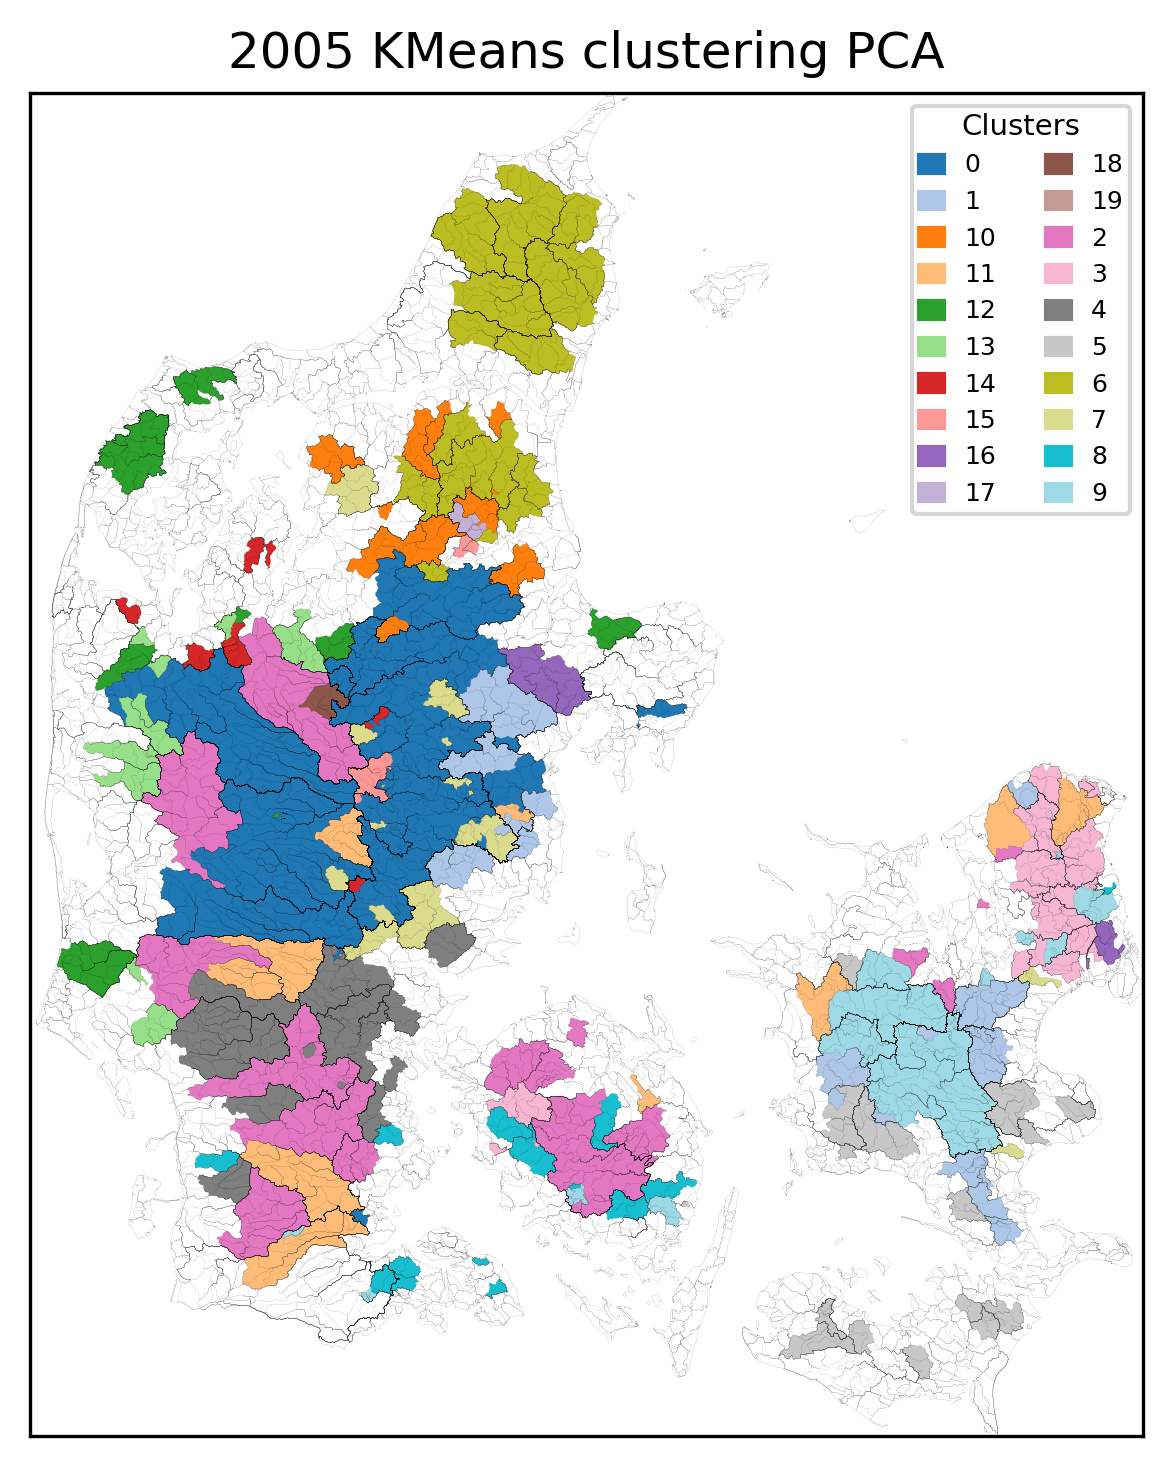

The file beside this chart, header and first rows:
, Cluster
18000077, 0
21000084, 0
21000085, 0
21000089, 0
21000062, 0
21000030, 0
21000040, 0
21000873, 0
21000745, 0
21001663, 0
21000569, 0
21000563, 0
21000526, 0
21000557, 0
21000467, 0
21000461, 0
21000666, 0
21000712, 0
21000665, 0
21000794, 0
26000080, 0
25000021, 0
25000078, 0
26000082, 0
25000018, 0
21006037, 0
22000053, 0
21006038, 0
23000083, 0
22000225, 0
23000173, 0
22000062, 0
41000012, 0
32000013, 0
25000082, 0
21000647, 1
48000007, 1
24000061, 1
26000111, 1
26000170, 1
27000045, 1
60000031, 1
60000027, 1
58000047, 1
60000036, 1
27000021, 1
27000002, 1
27000003, 1
26000096, 1
49000227, 1
21000535, 1
21000548, 1
58000019, 1
57000063, 1
52000068, 1
67000019, 1
57000052, 1
57000053, 1
67000017, 1
67000018, 1
... 226 more rows
